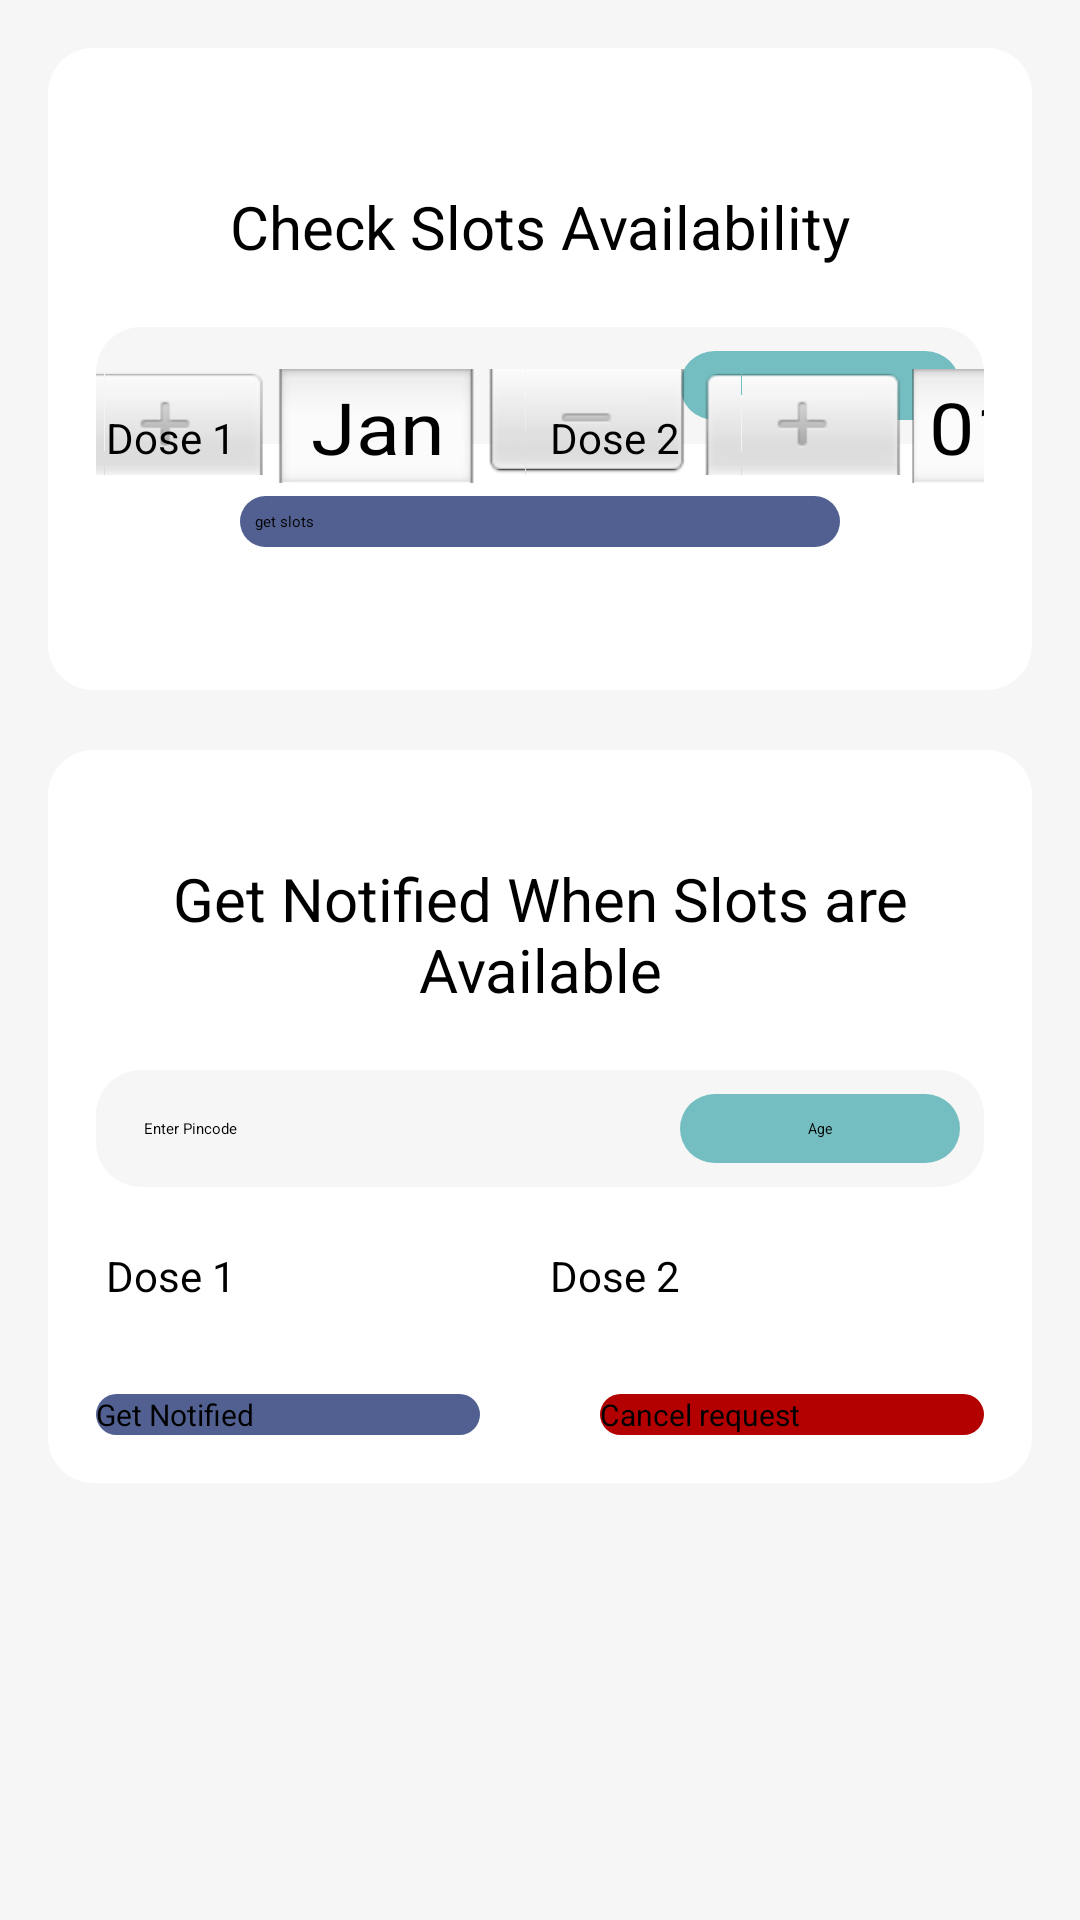

This screen was rendered from an Android layout file. Write that file and the resources it references.
<!-- AndroidManifest.xml: application theme Theme.VaccineFinder -->
<!-- res/layout/activity_main.xml -->
<?xml version="1.0" encoding="utf-8"?>
<ScrollView xmlns:android="http://schemas.android.com/apk/res/android"
    android:layout_width="match_parent"
    android:layout_height="match_parent"
    xmlns:tools="http://schemas.android.com/tools"
    xmlns:app="http://schemas.android.com/apk/res-auto"
    android:scrollbars="none"
    tools:context=".MainActivity"
    android:background="#F6F6F6"
    android:padding="16dp">

    <LinearLayout
        android:layout_width="match_parent"
        android:layout_height="wrap_content"
        android:orientation = "vertical"
        >
        <LinearLayout
            android:layout_height = "wrap_content"
            android:layout_width = "match_parent"
            android:background = "@drawable/roundedittext"
            android:padding = "16dp"
            android:orientation = "vertical"
            >

            <TextView
                android:id = "@+id/details"
                android:layout_width="match_parent"
                android:layout_height="wrap_content"
                android:textSize = "20sp"
                android:gravity = "center"
                android:text="Check Slots Availability"
                android:layout_marginTop = "30dp"
                />

            <LinearLayout
                android:layout_height = "wrap_content"
                android:layout_width = "match_parent"
                android:orientation = "horizontal"
                android:padding = "8dp"
                android:background = "@drawable/roundlinearbox"
                android:layout_marginTop = "20dp"
                >

                <EditText
                    android:id = "@+id/bypincode"
                    android:layout_height = "wrap_content"
                    android:layout_width = "0dp"
                    android:hint = "Enter Pincode"
                    android:padding = "8dp"
                    android:layout_weight = "1"
                    android:layout_gravity="center"
                    android:background="@null"
                    android:inputType = "number"
                    />
                <LinearLayout
                    android:layout_width="0dp"
                    android:layout_weight = "0.5"
                    android:layout_height = "match_parent"
                    android:background = "@drawable/roundspinner"
                    >

                    <Spinner
                        android:id = "@+id/age_of_user_currrent"
                        android:layout_width="match_parent"
                        android:layout_height="match_parent"
                        android:entries="@array/age_of_the_user"
                        android:layout_gravity="center"
                        android:textAlignment="center"
                        />

                </LinearLayout>

            </LinearLayout>

            <DatePicker
                android:id="@+id/datePickerSpinner"
                android:layout_width="wrap_content"
                android:layout_height="wrap_content"
                android:datePickerMode="spinner"
                android:calendarViewShown="false"
                android:layout_gravity = "center"
                android:scaleX="0.9"
                android:scaleY="0.8"
                android:layout_marginLeft="-30dp"
                android:layout_marginRight="-30dp"
                android:layout_marginBottom="-50dp"
                android:layout_marginTop = "-30dp"/>


            <RadioGroup
                android:id = "@+id/rad_grp"
                android:layout_width = "match_parent"
                android:layout_height = "wrap_content"
                android:orientation="horizontal"
                android:layout_marginTop = "20dp"
                >

                <RadioButton
                    android:id="@+id/dose1"
                    android:layout_width="wrap_content"
                    android:layout_height="wrap_content"
                    android:text=" Dose 1"
                    android:checked="false"
                    android:layout_weight = "1"
                    android:textSize="14dp" />

                <RadioButton
                    android:id="@+id/dose2"
                    android:layout_width="wrap_content"
                    android:layout_height="wrap_content"
                    android:text=" Dose 2"
                    android:checked="false"
                    android:layout_weight = "1"
                    android:textSize="14dp" />

            </RadioGroup>


            <Button
                android:onClick="to_slot_page"
                android:layout_height = "wrap_content"
                android:layout_width = "200dp"
                android:layout_gravity= "center"
                android:text = "get slots"
                android:padding = "5dp"
                android:background = "@drawable/roundedbutton"
                android:layout_marginTop = "10dp"
                />

        </LinearLayout>




        <LinearLayout
            android:layout_height = "wrap_content"
            android:layout_width = "match_parent"
            android:background = "@drawable/roundedittext"
            android:padding = "16dp"
            android:orientation = "vertical"
            android:layout_marginTop = "20dp"
            >

            <TextView
                android:text = "Get Notified When Slots are Available"
                android:gravity = "center"
                android:layout_width = "match_parent"
                android:layout_height = "wrap_content"
                android:textSize = "20dp"
                android:layout_marginTop = "20dp"
                />
            <LinearLayout
                android:layout_height = "wrap_content"
                android:layout_width = "match_parent"
                android:orientation = "horizontal"
                android:padding = "8dp"
                android:background = "@drawable/roundlinearbox"
                android:layout_marginTop = "20dp"
                >

                <EditText
                    android:id = "@+id/pincode"
                    android:layout_height = "wrap_content"
                    android:layout_width = "0dp"
                    android:hint = "Enter Pincode"
                    android:padding = "8dp"
                    android:layout_weight = "1"
                    android:layout_gravity="center"
                    android:background="@null"
                    android:inputType = "number"
                    />
                <LinearLayout
                    android:layout_width="0dp"
                    android:layout_weight = "0.5"
                    android:layout_height = "match_parent"
                    android:background = "@drawable/roundspinner"
                    >

                    <Spinner
                        android:id = "@+id/age_of_user"
                        android:layout_width="match_parent"
                        android:layout_height="match_parent"
                        android:entries="@array/age_of_the_user"
                        android:layout_gravity="center"
                        android:textAlignment="center"
                        />

                </LinearLayout>

            </LinearLayout>


            <RadioGroup
                android:id = "@+id/rad_grp2"
                android:layout_width = "match_parent"
                android:layout_height = "wrap_content"
                android:orientation="horizontal"
                android:layout_marginTop = "20dp"
                >

                <RadioButton
                    android:id="@+id/dose11"
                    android:layout_width="wrap_content"
                    android:layout_height="wrap_content"
                    android:text=" Dose 1"
                    android:checked="false"
                    android:layout_weight = "1"
                    android:textSize="14dp" />

                <RadioButton
                    android:id="@+id/dose22"
                    android:layout_width="wrap_content"
                    android:layout_height="wrap_content"
                    android:text=" Dose 2"
                    android:checked="false"
                    android:layout_weight = "1"
                    android:textSize="14dp" />

            </RadioGroup>

            <LinearLayout
                android:layout_width="match_parent"
                android:layout_height="wrap_content"
                android:orientation="horizontal"
                android:layout_marginTop = "30dp"
                >

                <Button
                    android:layout_height = "wrap_content"
                    android:layout_width = "0dp"
                    android:layout_weight="1"
                    android:text = "Get Notified"
                    android:background = "@drawable/roundedbutton"
                    android:layout_gravity = "center"
                    android:id = "@+id/start_service"
                    android:layout_marginRight = "20dp"
                    android:textSize = "10sp"
                    />
                <Button
                    android:layout_height = "wrap_content"
                    android:layout_width = "0dp"
                    android:layout_weight = "1"
                    android:text = "Cancel request"
                    app:backgroundTint = "@null"
                    android:background = "@drawable/roundedbutton2"
                    android:layout_gravity = "center"
                    android:id = "@+id/stop_service"
                    android:layout_marginLeft = "20dp"
                    android:textSize = "10sp"
                    />

            </LinearLayout>




        </LinearLayout>



    </LinearLayout>




</ScrollView>
<!-- resources referenced by this layout -->
<resources>
  <string-array name="age_of_the_user">
          <item>Age</item>
          <item>18+</item>
          <item>45+</item>
  
      </string-array>
  <!-- drawable roundedbutton (drawable-v24) -->
  <?xml version="1.0" encoding="utf-8"?>
  <shape xmlns:android="http://schemas.android.com/apk/res/android"
      android:shape="rectangle">
      
      <solid android:color="#516091"/>
      <corners android:radius="15dp"/>
  </shape>
  <!-- drawable roundedbutton2 (drawable-v24) -->
  <?xml version="1.0" encoding="utf-8"?>
  <shape xmlns:android="http://schemas.android.com/apk/res/android"
      android:shape="rectangle">
      
      <solid android:color="#b30000"/>
      <corners android:radius="15dp"/>
  </shape>
  <!-- drawable roundedittext (drawable-v24) -->
  <?xml version="1.0" encoding="utf-8"?>
  <shape xmlns:android="http://schemas.android.com/apk/res/android"
      android:shape="rectangle">
      
      <solid android:color="#ffffff"/>
      <corners android:radius="15dp"/>
  </shape>
  <!-- drawable roundlinearbox (drawable-v24) -->
  <?xml version="1.0" encoding="utf-8"?>
  <shape xmlns:android="http://schemas.android.com/apk/res/android"
      android:shape="rectangle">
      
      <solid android:color="#F6F6F6"/>
      <corners android:radius="15dp"/>
  </shape>
  <!-- drawable roundspinner (drawable-v24) -->
  <?xml version="1.0" encoding="utf-8"?>
  <shape xmlns:android="http://schemas.android.com/apk/res/android"
      android:shape="rectangle">
      
      <solid android:color="#74bec1"/>
      <corners android:radius="15dp"/>
  </shape>
</resources>
